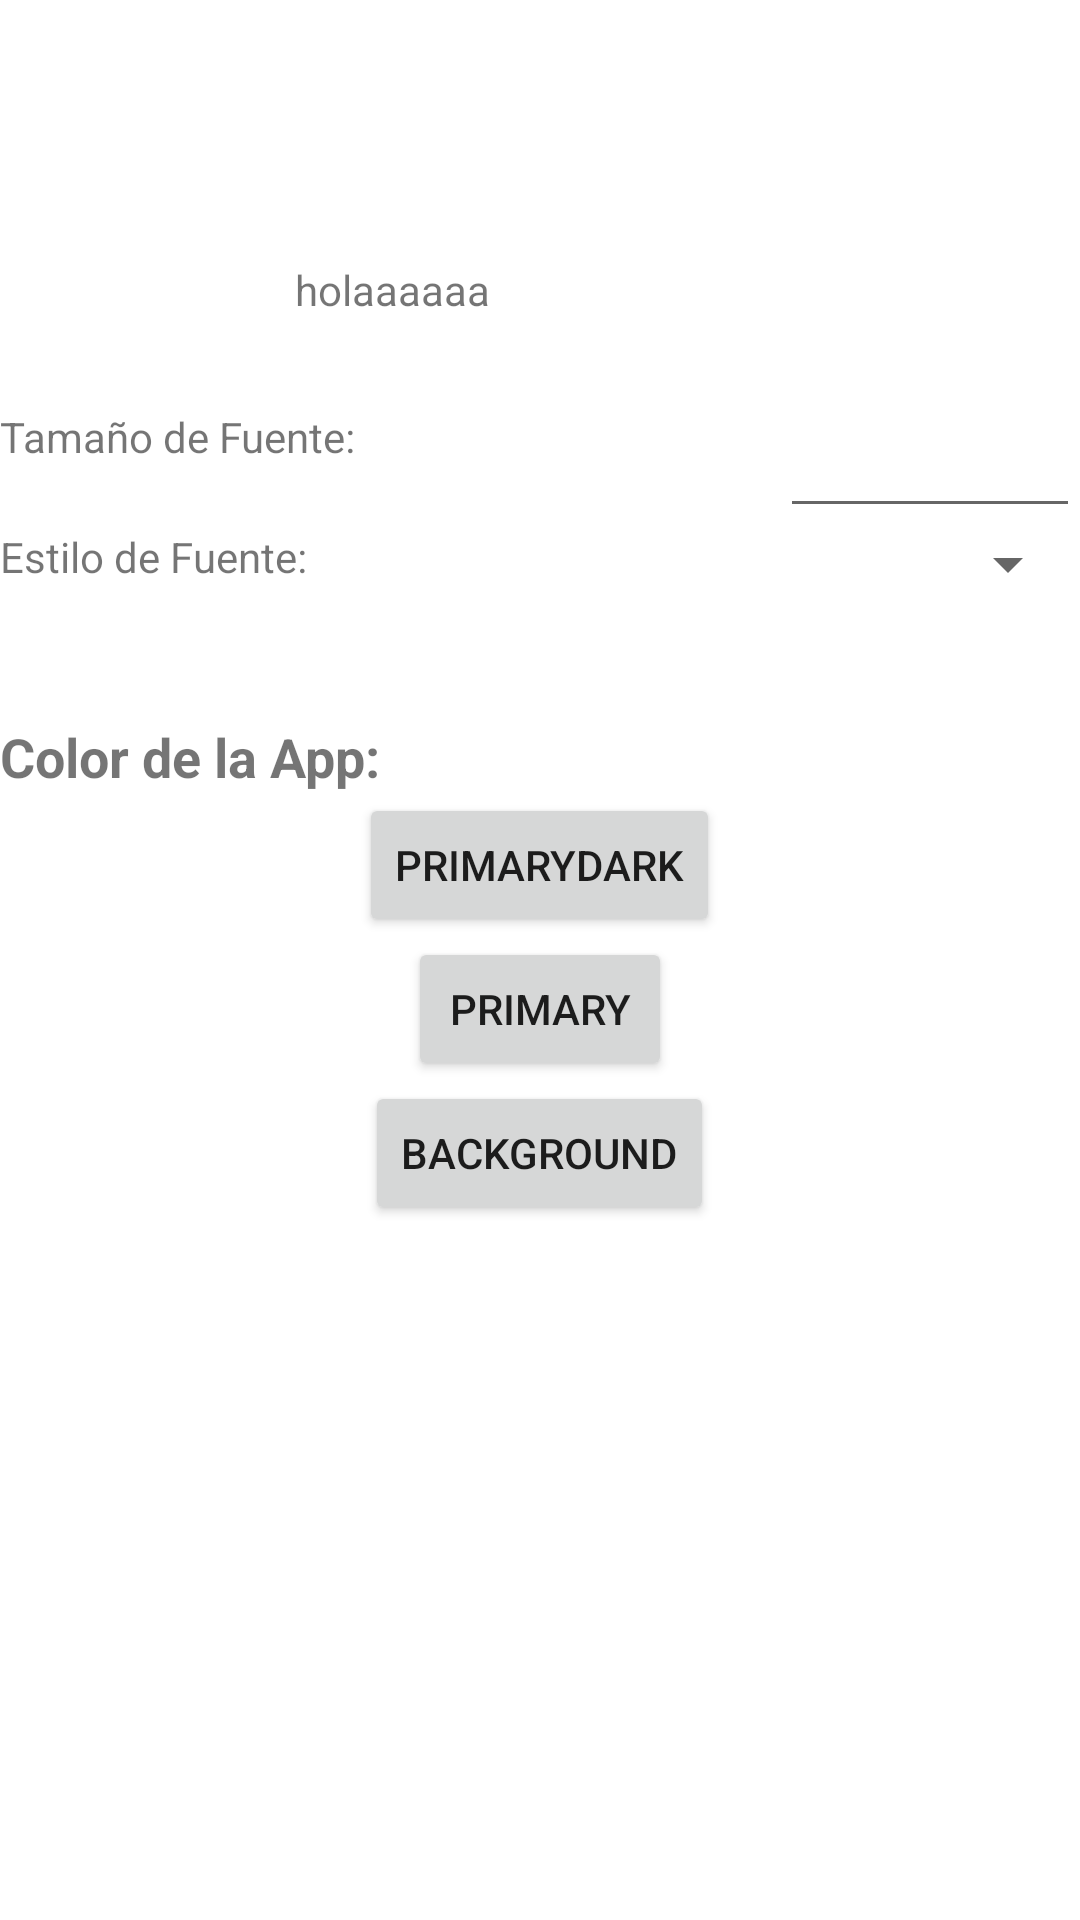

Layout XML and referenced resources for this Android screen:
<!-- AndroidManifest.xml: application theme Theme.AlmacenamientoSP -->
<!-- res/layout/activity_segunda.xml -->
<?xml version="1.0" encoding="utf-8"?>

<RelativeLayout xmlns:android="http://schemas.android.com/apk/res/android"
    android:orientation="vertical"
    android:layout_width="match_parent"
    android:layout_height="match_parent">

    <TextView
        android:id="@+id/etNombre_SP"
        android:layout_width="wrap_content"
        android:layout_height="wrap_content"
        android:layout_alignParentTop="true"
        android:layout_centerHorizontal="true"
        android:layout_marginTop="87dp"
        android:layout_marginBottom="30dp"
        android:ems="10"
        android:inputType="textPersonName"
        android:text="holaaaaaa" />

    <TextView
        android:id="@+id/textView6"
        android:layout_width="wrap_content"
        android:layout_height="40dp"
        android:layout_below="@id/etNombre_SP"
        android:text="Tamaño de Fuente:" />

    <EditText
        android:id="@+id/etSize"
        android:layout_width="100dp"
        android:layout_height="40dp"
        android:layout_below="@id/etNombre_SP"
        android:ems="10"
        android:layout_alignParentRight="true"
        android:inputType="number" />

    <TextView
        android:id="@+id/textView7"
        android:layout_width="wrap_content"
        android:layout_height="wrap_content"
        android:layout_below="@id/etSize"
        android:text="Estilo de Fuente:" />

    <Spinner
        android:id="@+id/spFonts"
        android:layout_below="@id/etSize"
        android:layout_alignParentRight="true"
        android:layout_width="250dp"
        android:layout_height="wrap_content" />

    <TextView
        android:id="@+id/textView8"
        android:layout_marginTop="40dp"
        android:layout_width="wrap_content"
        android:layout_height="wrap_content"
        android:layout_below="@id/spFonts"
        android:text="Color de la App:"
        android:textSize="18dp"
        android:textStyle="bold" />

    <Button
        android:id="@+id/btnPrimaryDark"
        android:layout_width="wrap_content"
        android:layout_height="wrap_content"
        android:layout_below="@id/textView8"
        android:layout_centerHorizontal="true"
        android:text="PrimaryDark" />

    <Button
        android:id="@+id/btnPrimary"
        android:layout_width="wrap_content"
        android:layout_height="wrap_content"
        android:layout_below="@id/btnPrimaryDark"
        android:layout_centerHorizontal="true"
        android:text="Primary" />

    <Button
        android:id="@+id/btnBackground"
        android:layout_width="wrap_content"
        android:layout_height="wrap_content"
        android:layout_below="@id/btnPrimary"
        android:layout_centerHorizontal="true"
        android:text="Background" />


</RelativeLayout>
<!-- resources referenced by this layout -->
<resources>
  <style name="Theme.AlmacenamientoSP" parent="Theme.MaterialComponents.DayNight.DarkActionBar">
          
          <item name="colorPrimary">@color/purple_500</item>
          <item name="colorPrimaryVariant">@color/purple_700</item>
          <item name="colorOnPrimary">@color/white</item>
          
          <item name="colorSecondary">@color/teal_200</item>
          <item name="colorSecondaryVariant">@color/teal_700</item>
          <item name="colorOnSecondary">@color/black</item>
          
          <item name="android:statusBarColor" tools:targetApi="l">?attr/colorPrimaryVariant</item>
          
      </style>
  <!-- not gathered from this repository: default colours our renderer supplied (Android Studio template values) -->
  <color name="purple_500">#FF6200EE</color>
  <color name="purple_700">#FF3700B3</color>
  <color name="teal_200">#FF03DAC5</color>
  <color name="teal_700">#FF018786</color>
  <color name="black">#FF000000</color>
  <color name="white">#FFFFFFFF</color>
</resources>
